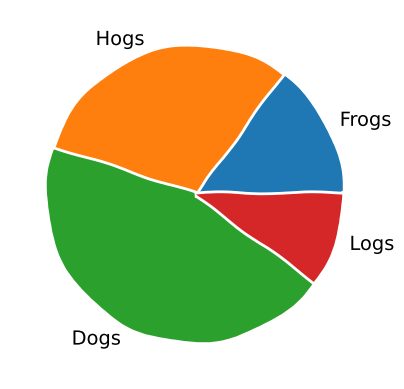

The script that saved this image:
# from cutecharts.charts import Pie
# from cutecharts.components import Page
# from cutecharts.faker import Faker


# def pie_base() -> Pie:
#     chart = Pie("Pie", width='1024px', height='1024px')
#     chart.set_options(
#         labels=["positive", "neutral", "negative"],
#         inner_radius=0,
#         legend_pos="upRight",
#     )
#     print(chart._switch_pos("upRight"))
#     chart.add_series([1000, 2000, 300])
#     return chart


# pie_base().render(template_name='basic_local.html')


import matplotlib.pyplot as plt

import matplotlib as mpl

with plt.xkcd():
    labels = 'Frogs', 'Hogs', 'Dogs', 'Logs'
    sizes = [15, 30, 45, 10]

    fig, ax = plt.subplots()
    ax.pie(sizes, labels=labels)

plt.show()




